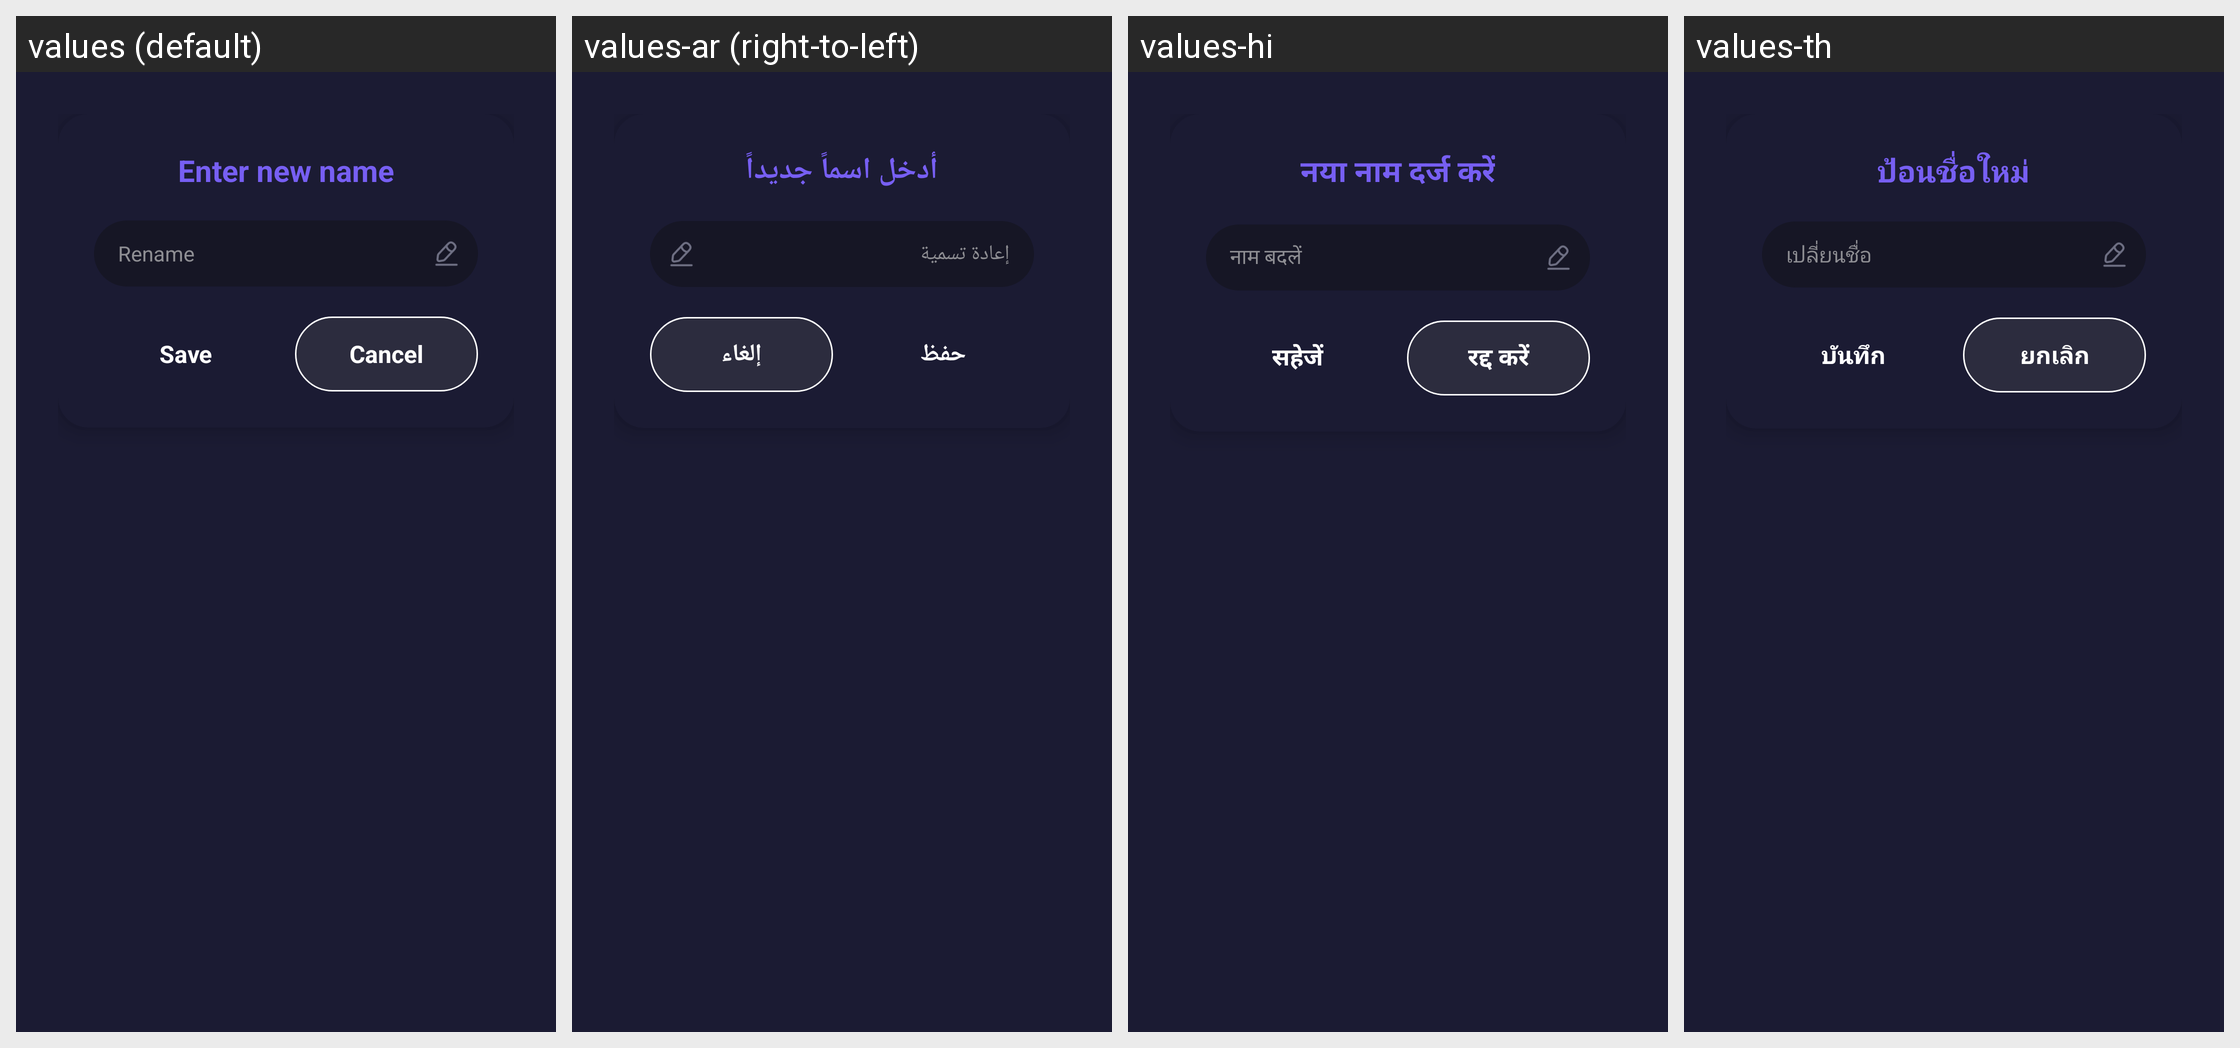

Translations of the strings shown on this Android screen, per locale in the grid:
Android screen res/layout/dialog_popup_rename.xml rendered under 4 locales, left to right: values (default), values-ar (right-to-left), values-hi, values-th. Device: Nexus 5 (rendered at 1080×1920; each locale shown at half size, 540×960, under a caption strip naming it); theme Theme.D54VideoDownloader.
Other locales in the repository, not shown: values-bn, values-de, values-es, values-fil, values-fr, values-id, values-it, values-ja, values-ko, values-pt, values-ru, values-tr, values-vi, values-zh.
Strings drawn on this screen, with the default value and each locale's value (text and hints the layout hard-codes, and strings that could not be matched under every locale, appear in the picture but are not listed):

enter_new_name
  values: Enter new name
  values-ar: أدخل اسماً جديداً
  values-hi: नया नाम दर्ज करें
  values-th: ป้อนชื่อใหม่

rename
  values: Rename
  values-ar: إعادة تسمية
  values-hi: नाम बदलें
  values-th: เปลี่ยนชื่อ

save
  values: Save
  values-ar: حفظ
  values-hi: सहेजें
  values-th: บันทึก

cancel
  values: Cancel
  values-ar: إلغاء
  values-hi: रद्द करें
  values-th: ยกเลิก
